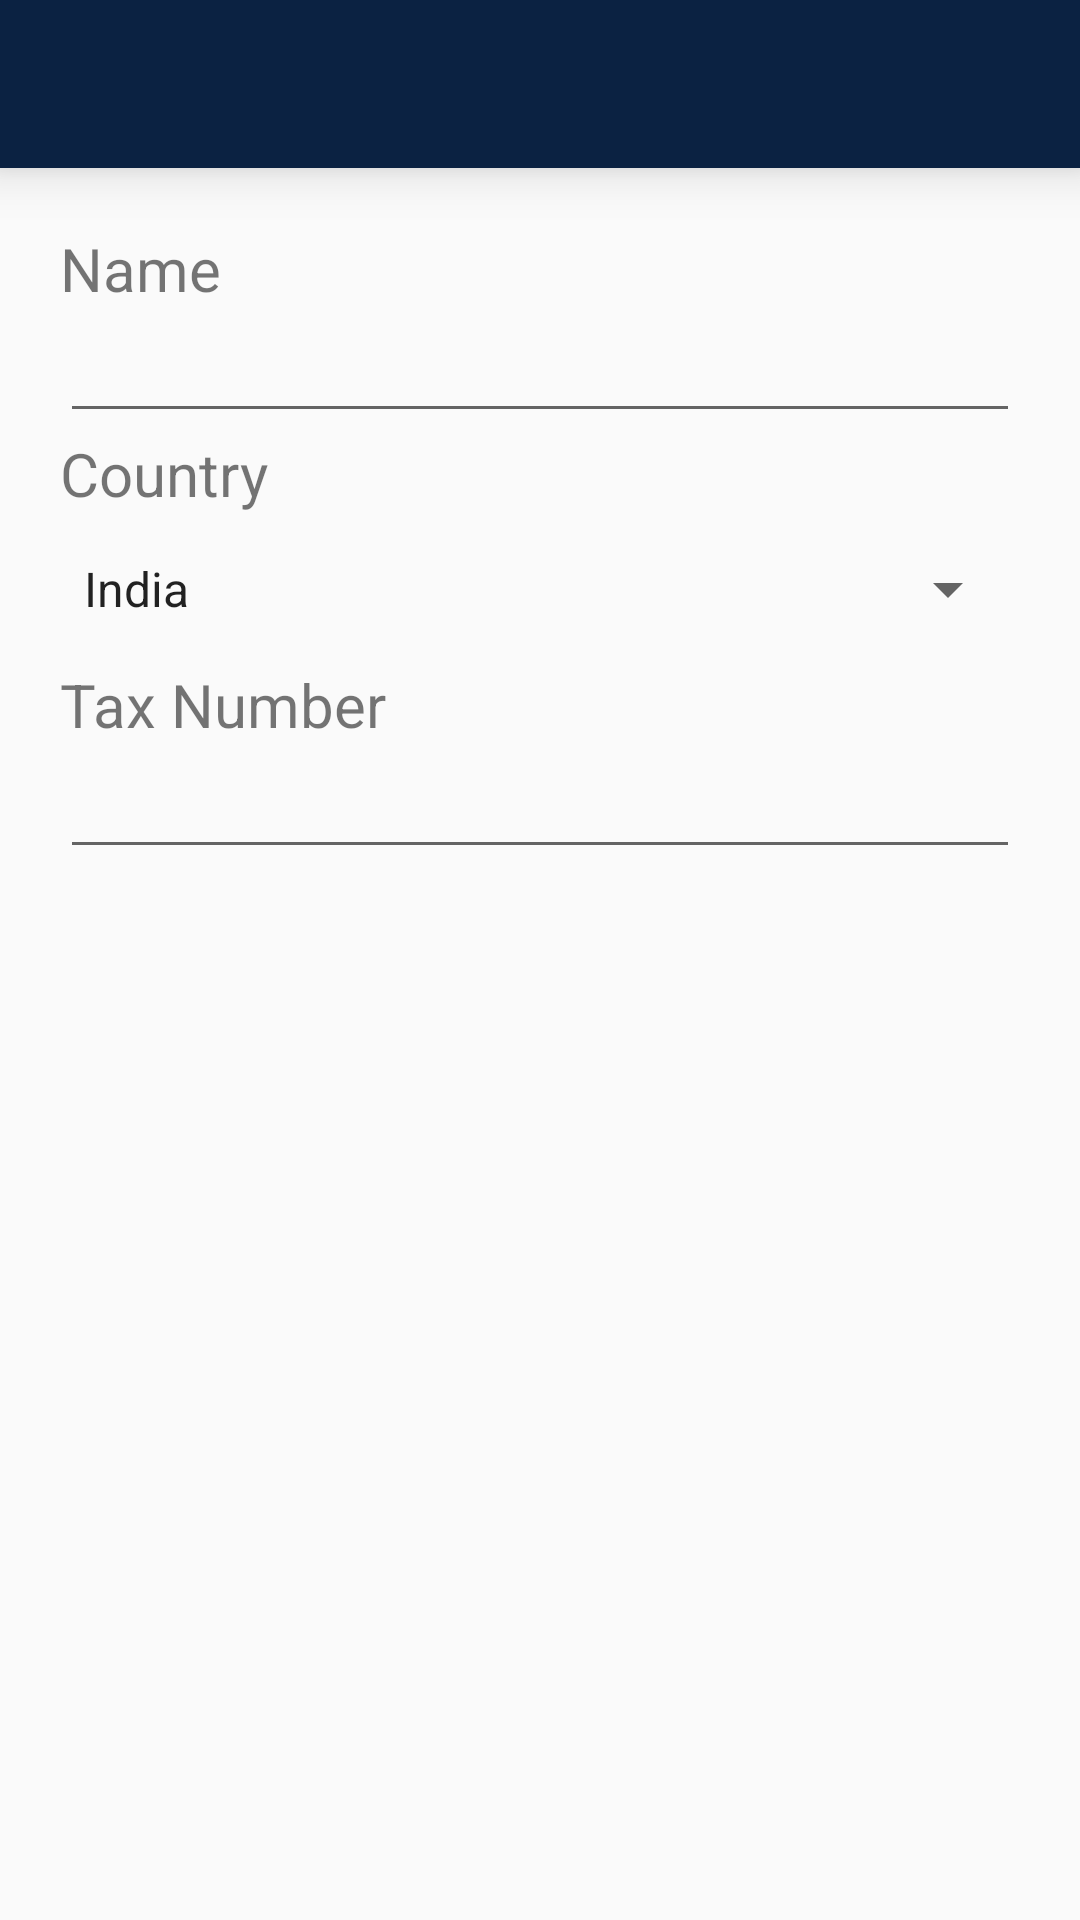

Layout XML and referenced resources for this Android screen:
<!-- AndroidManifest.xml: application theme AppTheme -->
<!-- res/layout/activity_tax.xml -->
<?xml version="1.0" encoding="utf-8"?>
<RelativeLayout xmlns:android="http://schemas.android.com/apk/res/android"
    xmlns:app="http://schemas.android.com/apk/res-auto"
    xmlns:tools="http://schemas.android.com/tools"
    android:layout_width="match_parent"
    android:layout_height="match_parent"
    tools:context=".TaxActivity">

    <androidx.appcompat.widget.Toolbar
        android:id="@+id/taxToolbar"
        android:layout_width="match_parent"
        app:titleMarginStart="50dp"
        android:elevation="10dp"
        android:layout_height="?attr/actionBarSize"
        android:background="@color/colorPrimaryDark"
        android:theme="@style/ThemeOverlay.MaterialComponents.Dark.ActionBar"
        app:popupTheme="@style/ThemeOverlay.MaterialComponents.Light"/>

    <LinearLayout
        android:layout_width="match_parent"
        android:layout_height="match_parent"
        android:orientation="vertical"
        android:padding="20dp"
        android:layout_below="@id/taxToolbar">

        <TextView
            android:layout_width="wrap_content"
            android:layout_height="wrap_content"
            android:text="Name"
            android:textSize="20dp"/>

        <EditText
            android:id="@+id/txtTaxName"
            android:layout_width="match_parent"
            android:layout_height="wrap_content"
            android:textColor="#000000"
            />

        <TextView
            android:layout_width="wrap_content"
            android:layout_height="wrap_content"
            android:text="Country"
            android:textSize="20dp"/>

        <Spinner
            android:layout_width="match_parent"
            android:layout_height="50dp"
            android:id="@+id/CountryTaxSpinner"
            android:entries="@array/Country"
            />

        <TextView
            android:layout_width="wrap_content"
            android:layout_height="wrap_content"
            android:text="Tax Number"
            android:textSize="20dp"/>

        <EditText
            android:id="@+id/txtTaxIdNumber"
            android:layout_width="match_parent"
            android:layout_height="wrap_content"
            android:textColor="#000000"
            />


    </LinearLayout>


</RelativeLayout>
<!-- resources referenced by this layout -->
<resources>
  <string-array name="Country">
          <item>India</item>
          <item>Australia</item>
          <item>United State</item>
          <item>South Africa</item>
      </string-array>
  <color name="colorPrimaryDark">#0B2242</color>
  <style name="AppTheme" parent="Theme.AppCompat.Light.NoActionBar">
          
          <item name="colorPrimary">@color/colorPrimary</item>
          <item name="colorPrimaryDark">@color/colorPrimaryDark</item>
          <item name="colorAccent">@color/colorAccent</item>
      </style>
  <color name="colorPrimary">#1C3755</color>
  <color name="colorAccent">#0B2242</color>
</resources>
